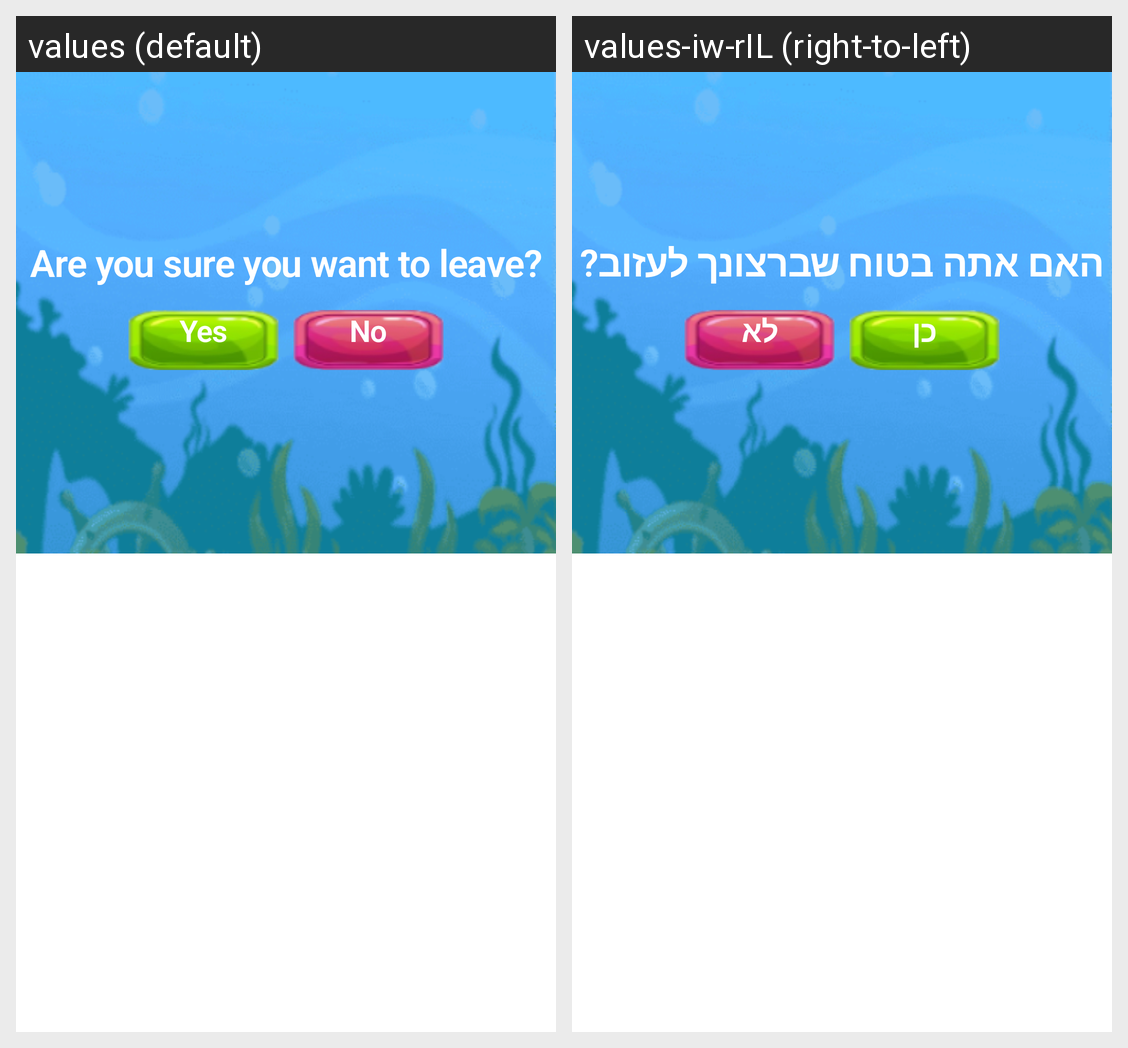

Here is an Android app screen in its default locale and in the app's own translations. Write out the translated-string differences for the strings that appear on this screen.
Android screen res/layout/exit_game.xml rendered under 2 locales, left to right: values (default), values-iw-rIL (right-to-left). Device: Nexus 5 (rendered at 1080×1920; each locale shown at half size, 540×960, under a caption strip naming it); theme Theme.UnderTheSea.
Strings drawn on this screen, with the default value and each locale's value (text and hints the layout hard-codes, and strings that could not be matched under every locale, appear in the picture but are not listed):

leave
  values: Are you sure you want to leave?
  values-iw-rIL: האם אתה בטוח שברצונך לעזוב?

yes
  values: Yes
  values-iw-rIL: כן

no
  values: No
  values-iw-rIL: לא
